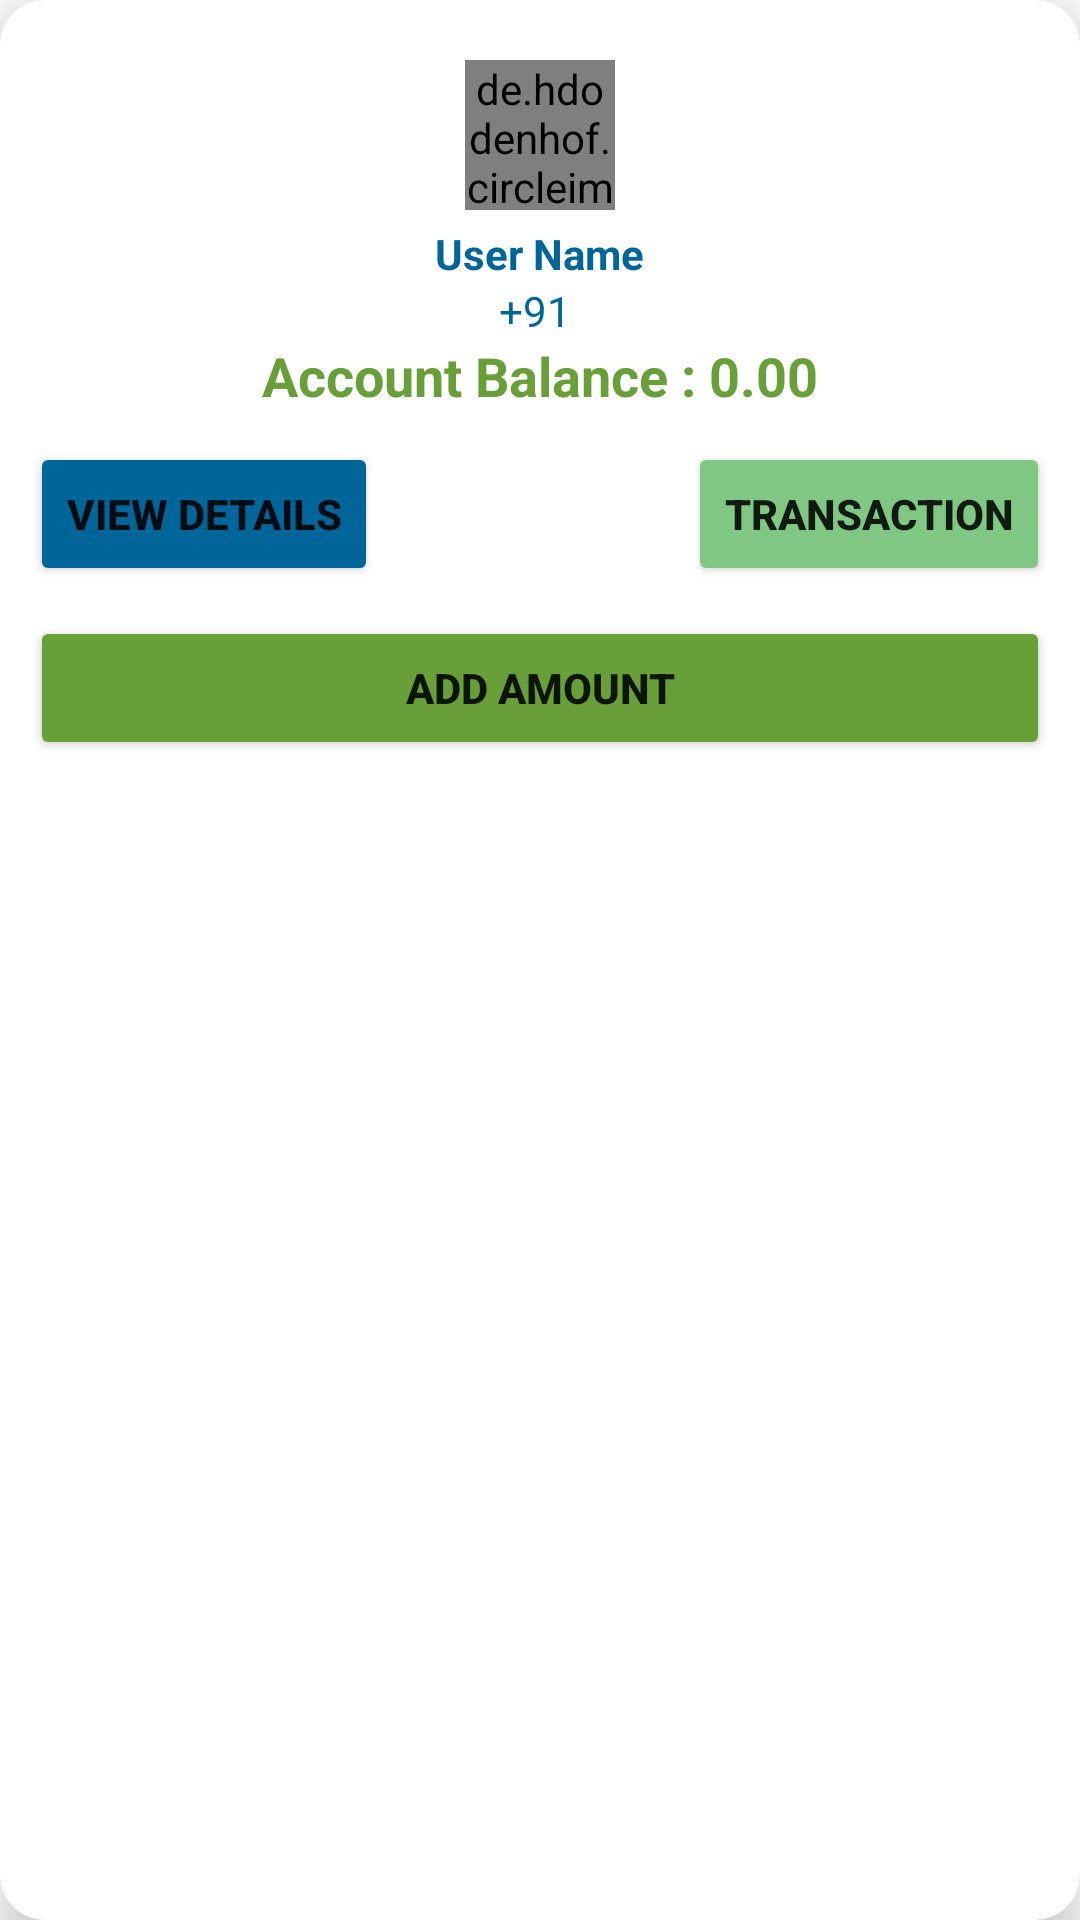

Here is an Android app screen rendered from its layout file. Give the layout XML and the strings, colors and styles it references.
<!-- AndroidManifest.xml: application theme Theme.OnlineNetBanking -->
<!-- res/layout/customer_view_dialog.xml -->
<?xml version="1.0" encoding="utf-8"?>
<androidx.cardview.widget.CardView xmlns:android="http://schemas.android.com/apk/res/android"
    xmlns:tools="http://schemas.android.com/tools"
    android:layout_width="320dp"
    android:layout_height="wrap_content"
    xmlns:app="http://schemas.android.com/apk/res-auto"
    app:cardCornerRadius="15dp"
    app:cardElevation="10dp"
    app:contentPaddingTop="20dp"
    app:contentPaddingLeft="10dp"
    app:contentPaddingRight="10dp"
    app:contentPaddingBottom="10dp"
    android:layout_gravity="center">

    <RelativeLayout
        android:layout_width="match_parent"
        android:layout_height="wrap_content">

        <de.hdodenhof.circleimageview.CircleImageView
            android:layout_width="50dp"
            android:layout_height="50dp"
            android:src="@drawable/profile_img"
            android:layout_centerHorizontal="true"
            app:civ_border_width="1dp"
            app:civ_border_color="@color/primary"
            android:id="@+id/userProfileImg"/>
        <TextView
            android:id="@+id/userName"
            android:layout_width="wrap_content"
            android:layout_height="wrap_content"
            android:text="User Name"
            android:layout_below="@id/userProfileImg"
            android:layout_centerHorizontal="true"
            android:textStyle="bold"
            android:textColor="@color/primary"
            android:layout_marginTop="5dp"
            tools:ignore="HardcodedText" />
        <TextView
            android:id="@+id/mobile"
            android:layout_width="wrap_content"
            android:layout_height="wrap_content"
            android:text="+91 "
            android:textColor="@color/primary"
            android:layout_below="@id/userName"
            android:layout_centerHorizontal="true"
            tools:ignore="HardcodedText" />

        <TextView
            android:id="@+id/accountBalance"
            android:layout_width="wrap_content"
            android:layout_height="wrap_content"
            android:text="Account Balance : 0.00"
            android:textSize="18sp"
            android:textColor="@color/green"
            android:layout_below="@id/mobile"
            android:layout_centerHorizontal="true"
            android:textStyle="bold"
            tools:ignore="HardcodedText" />

        <Button
            android:id="@+id/btnViewDetails"
            android:layout_width="wrap_content"
            android:layout_height="wrap_content"
            android:layout_below="@+id/accountBalance"
            android:text="View Details"
            android:textStyle="bold"
            android:backgroundTint="@color/primary"
            android:layout_marginTop="10dp"
            tools:ignore="HardcodedText" />

        <Button
            android:id="@+id/btnTransaction"
            android:layout_alignParentRight="true"
            android:layout_width="wrap_content"
            android:layout_height="wrap_content"
            android:layout_below="@+id/accountBalance"
            android:text="Transaction"
            android:backgroundTint="@color/light_green"
            android:textStyle="bold"
            android:layout_marginTop="10dp"
            tools:ignore="HardcodedText" />

        <Button
            android:id="@+id/btnAddAmount"
            android:layout_width="match_parent"
            android:layout_height="wrap_content"
            android:layout_below="@+id/btnViewDetails"
            android:text="Add Amount"
            android:backgroundTint="@color/green"
            android:textStyle="bold"
            android:layout_centerHorizontal="true"
            android:layout_marginTop="10dp"
            tools:ignore="HardcodedText" />

    </RelativeLayout>

</androidx.cardview.widget.CardView>
<!-- resources referenced by this layout -->
<resources>
  <color name="green">#689F38</color>
  <color name="light_green">#81C784</color>
  <color name="primary">#006699</color>
  <style name="Theme.OnlineNetBanking" parent="Theme.MaterialComponents.Light.NoActionBar">
          
          <item name="android:forceDarkAllowed" tools:targetApi="q">false</item>
          <item name="colorPrimary">@color/primary</item>
          <item name="colorPrimaryVariant">@color/primary</item>
          <item name="colorOnPrimary">@color/white</item>
          
          <item name="colorSecondary">@color/teal_200</item>
          <item name="colorSecondaryVariant">@color/teal_700</item>
          <item name="colorOnSecondary">@color/black</item>
          
          <item name="android:statusBarColor" tools:targetApi="l">?attr/colorPrimaryVariant</item>
          
      </style>
  <color name="white">#ffffff</color>
  <color name="teal_200">#FF03DAC5</color>
  <color name="teal_700">#FF018786</color>
  <color name="black">#282828</color>
</resources>
